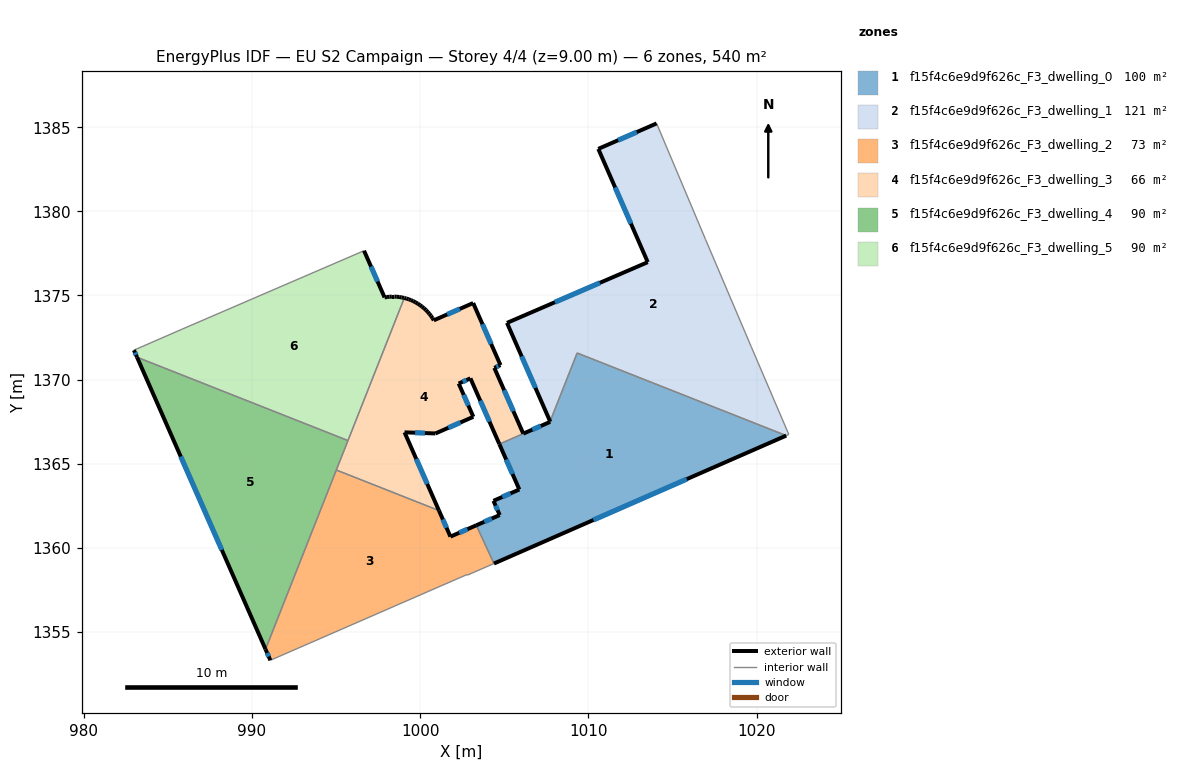
=== STOREY PLAN SPEC (per zone: floor XY polygon, exterior-wall plan segments, windows/doors) ===
zone 1: f15f4c6e9d9f626c_F3_dwelling_0  (99.8 m²)
  floor: (1021.76, 1366.67) (1004.39, 1359.07) (1003.34, 1361.34) (1004.73, 1361.95) (1004.36, 1362.79) (1005.90, 1363.47) (1004.71, 1366.16) (1007.71, 1367.48) (1007.74, 1367.49) (1007.73, 1367.51) (1009.33, 1371.58)
  exterior wall: (1004.36, 1362.79) – (1004.73, 1361.95)  [0.9 m]
    window: (1004.49, 1362.50) – (1004.61, 1362.23)  [0.3 m²]
  exterior wall: (1005.90, 1363.47) – (1004.36, 1362.79)  [1.7 m]
    window: (1005.38, 1363.24) – (1004.88, 1363.02)  [0.5 m²]
  exterior wall: (1004.71, 1366.16) – (1005.90, 1363.47)  [2.9 m]
    window: (1005.11, 1365.25) – (1005.49, 1364.38)  [0.9 m²]
  exterior wall: (1007.74, 1367.49) – (1007.71, 1367.48)  [0.0 m]
  exterior wall: (1007.73, 1367.51) – (1007.74, 1367.49)  [0.0 m]
  exterior wall: (1004.39, 1359.07) – (1021.76, 1366.67)  [19.0 m]
    window: (1010.30, 1361.65) – (1015.85, 1364.08)  [5.8 m²]
  exterior wall: (1004.73, 1361.95) – (1003.34, 1361.34)  [1.5 m]
    window: (1004.26, 1361.74) – (1003.81, 1361.54)  [0.5 m²]
  exterior wall: (1007.71, 1367.48) – (1006.13, 1366.79)  [1.7 m]
    window: (1007.18, 1367.24) – (1006.67, 1367.02)  [0.5 m²]
  interior walls: 4
zone 2: f15f4c6e9d9f626c_F3_dwelling_1  (120.8 m²)
  floor: (1014.06, 1385.23) (1016.97, 1378.33) (1019.68, 1371.97) (1021.92, 1366.74) (1021.76, 1366.67) (1009.33, 1371.58) (1007.73, 1367.51) (1005.17, 1373.37) (1013.53, 1376.98) (1010.59, 1383.71)
  exterior wall: (1005.17, 1373.37) – (1007.73, 1367.51)  [6.4 m]
    window: (1006.04, 1371.38) – (1006.86, 1369.51)  [2.0 m²]
  exterior wall: (1013.53, 1376.98) – (1005.17, 1373.37)  [9.1 m]
    window: (1010.69, 1375.75) – (1008.01, 1374.60)  [2.8 m²]
  exterior wall: (1010.59, 1383.71) – (1013.53, 1376.98)  [7.3 m]
    window: (1011.59, 1381.42) – (1012.53, 1379.27)  [2.3 m²]
  exterior wall: (1014.06, 1385.23) – (1010.59, 1383.71)  [3.8 m]
    window: (1012.88, 1384.71) – (1011.77, 1384.23)  [1.2 m²]
  interior walls: 6
zone 3: f15f4c6e9d9f626c_F3_dwelling_2  (72.9 m²)
  floor: (1003.34, 1361.34) (1004.39, 1359.07) (1002.81, 1358.37) (1002.79, 1358.41) (991.10, 1353.31) (990.81, 1353.97) (995.02, 1364.62) (1001.12, 1362.21) (1001.80, 1360.66)
  exterior wall: (990.81, 1353.97) – (991.10, 1353.31)  [0.7 m]
    window: (990.91, 1353.75) – (991.00, 1353.54)  [0.2 m²]
  exterior wall: (1001.80, 1360.66) – (1001.12, 1362.21)  [1.7 m]
    window: (1001.57, 1361.19) – (1001.35, 1361.69)  [0.5 m²]
  exterior wall: (1003.34, 1361.34) – (1001.80, 1360.66)  [1.7 m]
    window: (1002.82, 1361.11) – (1002.33, 1360.89)  [0.5 m²]
  interior walls: 6
zone 4: f15f4c6e9d9f626c_F3_dwelling_3  (66.1 m²)
  floor: (1003.15, 1374.55) (1004.78, 1370.86) (1004.41, 1370.70) (1006.13, 1366.79) (1004.71, 1366.17) (1002.99, 1370.07) (1002.29, 1369.77) (1003.16, 1367.79) (1000.91, 1366.80) (999.07, 1366.86) (1001.12, 1362.21) (995.02, 1364.62) (999.06, 1374.85) (999.18, 1374.82) (999.32, 1374.78) (999.45, 1374.72) (999.59, 1374.67) (999.72, 1374.59) (999.86, 1374.52) (999.99, 1374.43) (1000.11, 1374.34) (1000.23, 1374.24) (1000.34, 1374.14) (1000.45, 1374.02) (1000.55, 1373.91) (1000.65, 1373.78) (1000.73, 1373.66) (1000.81, 1373.52)
  exterior wall: (1002.99, 1370.07) – (1004.71, 1366.17)  [4.3 m]
    window: (1003.58, 1368.74) – (1004.12, 1367.50)  [1.3 m²]
  exterior wall: (1002.29, 1369.77) – (1002.99, 1370.07)  [0.8 m]
    window: (1002.53, 1369.87) – (1002.75, 1369.97)  [0.2 m²]
  exterior wall: (1003.16, 1367.79) – (1002.29, 1369.77)  [2.2 m]
    window: (1002.87, 1368.46) – (1002.59, 1369.09)  [0.7 m²]
  exterior wall: (1000.91, 1366.80) – (1003.16, 1367.79)  [2.5 m]
    window: (1001.68, 1367.13) – (1002.40, 1367.45)  [0.8 m²]
  exterior wall: (999.07, 1366.86) – (1000.91, 1366.80)  [1.8 m]
    window: (999.70, 1366.84) – (1000.29, 1366.82)  [0.6 m²]
  exterior wall: (1001.12, 1362.21) – (999.07, 1366.86)  [5.1 m]
    window: (1000.42, 1363.80) – (999.77, 1365.28)  [1.6 m²]
  exterior wall: (999.18, 1374.82) – (999.06, 1374.85)  [0.1 m]
  exterior wall: (999.32, 1374.78) – (999.18, 1374.82)  [0.1 m]
  exterior wall: (999.45, 1374.72) – (999.32, 1374.78)  [0.1 m]
  exterior wall: (999.59, 1374.67) – (999.45, 1374.72)  [0.1 m]
  exterior wall: (999.72, 1374.59) – (999.59, 1374.67)  [0.2 m]
  exterior wall: (999.86, 1374.52) – (999.72, 1374.59)  [0.2 m]
  exterior wall: (999.99, 1374.43) – (999.86, 1374.52)  [0.2 m]
  exterior wall: (1000.11, 1374.34) – (999.99, 1374.43)  [0.2 m]
  exterior wall: (1000.23, 1374.24) – (1000.11, 1374.34)  [0.2 m]
  exterior wall: (1000.34, 1374.14) – (1000.23, 1374.24)  [0.2 m]
  exterior wall: (1000.45, 1374.02) – (1000.34, 1374.14)  [0.2 m]
  exterior wall: (1000.55, 1373.91) – (1000.45, 1374.02)  [0.2 m]
  exterior wall: (1000.65, 1373.78) – (1000.55, 1373.91)  [0.2 m]
  exterior wall: (1000.73, 1373.66) – (1000.65, 1373.78)  [0.2 m]
  exterior wall: (1000.81, 1373.52) – (1000.73, 1373.66)  [0.2 m]
  exterior wall: (1003.15, 1374.55) – (1000.81, 1373.52)  [2.6 m]
    window: (1002.36, 1374.20) – (1001.61, 1373.87)  [0.8 m²]
  exterior wall: (1004.78, 1370.86) – (1003.15, 1374.55)  [4.0 m]
    window: (1004.22, 1372.12) – (1003.71, 1373.29)  [1.2 m²]
  exterior wall: (1004.41, 1370.70) – (1004.78, 1370.86)  [0.4 m]
    window: (1004.54, 1370.75) – (1004.65, 1370.80)  [0.1 m²]
  exterior wall: (1006.13, 1366.79) – (1004.41, 1370.70)  [4.3 m]
    window: (1005.55, 1368.12) – (1005.00, 1369.37)  [1.3 m²]
  interior walls: 4
zone 5: f15f4c6e9d9f626c_F3_dwelling_4  (89.9 m²)
  floor: (995.71, 1366.38) (990.81, 1353.97) (983.17, 1371.33)
  exterior wall: (983.17, 1371.33) – (990.81, 1353.97)  [19.0 m]
    window: (985.77, 1365.42) – (988.21, 1359.87)  [5.8 m²]
  interior walls: 3
zone 6: f15f4c6e9d9f626c_F3_dwelling_5  (89.9 m²)
  floor: (996.67, 1377.66) (997.89, 1374.89) (998.03, 1374.91) (998.17, 1374.92) (998.32, 1374.93) (998.46, 1374.93) (998.61, 1374.92) (998.75, 1374.91) (998.90, 1374.89) (999.04, 1374.86) (999.06, 1374.85) (995.71, 1366.38) (983.17, 1371.33) (982.99, 1371.75) (985.85, 1373.00)
  exterior wall: (998.17, 1374.92) – (998.03, 1374.91)  [0.1 m]
  exterior wall: (998.32, 1374.93) – (998.17, 1374.92)  [0.1 m]
  exterior wall: (998.46, 1374.93) – (998.32, 1374.93)  [0.1 m]
  exterior wall: (998.61, 1374.92) – (998.46, 1374.93)  [0.1 m]
  exterior wall: (998.75, 1374.91) – (998.61, 1374.92)  [0.1 m]
  exterior wall: (998.90, 1374.89) – (998.75, 1374.91)  [0.1 m]
  exterior wall: (999.04, 1374.86) – (998.90, 1374.89)  [0.1 m]
  exterior wall: (999.06, 1374.85) – (999.04, 1374.86)  [0.0 m]
  exterior wall: (982.99, 1371.75) – (983.17, 1371.33)  [0.5 m]
    window: (983.05, 1371.61) – (983.11, 1371.47)  [0.1 m²]
  exterior wall: (997.89, 1374.89) – (996.67, 1377.66)  [3.0 m]
    window: (997.47, 1375.83) – (997.08, 1376.72)  [0.9 m²]
  exterior wall: (998.03, 1374.91) – (997.89, 1374.89)  [0.1 m]
  interior walls: 4

=== DERIVED (storey summary) ===
Building: EU S2 Campaign
Storey: 4 of 4  (floor level z = 9.00 m)
Storey gross floor area: 539.5 m²
Zones on this storey: 6
  - f15f4c6e9d9f626c_F3_dwelling_0: floor 99.8 m²; exterior wall 27.8 m (83.4 m²); 6 window(s) 8.5 m²; WWR 10.2%
  - f15f4c6e9d9f626c_F3_dwelling_1: floor 120.8 m²; exterior wall 26.6 m (79.9 m²); 4 window(s) 8.2 m²; WWR 10.2%
  - f15f4c6e9d9f626c_F3_dwelling_2: floor 72.9 m²; exterior wall 4.1 m (12.3 m²); 3 window(s) 1.3 m²; WWR 10.2%
  - f15f4c6e9d9f626c_F3_dwelling_3: floor 66.1 m²; exterior wall 30.1 m (90.3 m²); 10 window(s) 8.5 m²; WWR 9.4%
  - f15f4c6e9d9f626c_F3_dwelling_4: floor 89.9 m²; exterior wall 19.0 m (56.9 m²); 1 window(s) 5.8 m²; WWR 10.2%
  - f15f4c6e9d9f626c_F3_dwelling_5: floor 89.9 m²; exterior wall 4.7 m (14.0 m²); 2 window(s) 1.1 m²; WWR 7.6%
Zone adjacency (shared interzone walls):
  - f15f4c6e9d9f626c_F3_dwelling_0 ↔ f15f4c6e9d9f626c_F3_dwelling_1
  - f15f4c6e9d9f626c_F3_dwelling_0 ↔ f15f4c6e9d9f626c_F3_dwelling_2
  - f15f4c6e9d9f626c_F3_dwelling_0 ↔ f15f4c6e9d9f626c_F3_dwelling_3
  - f15f4c6e9d9f626c_F3_dwelling_2 ↔ f15f4c6e9d9f626c_F3_dwelling_3
  - f15f4c6e9d9f626c_F3_dwelling_2 ↔ f15f4c6e9d9f626c_F3_dwelling_4
  - f15f4c6e9d9f626c_F3_dwelling_3 ↔ f15f4c6e9d9f626c_F3_dwelling_4
  - f15f4c6e9d9f626c_F3_dwelling_3 ↔ f15f4c6e9d9f626c_F3_dwelling_5
  - f15f4c6e9d9f626c_F3_dwelling_4 ↔ f15f4c6e9d9f626c_F3_dwelling_5